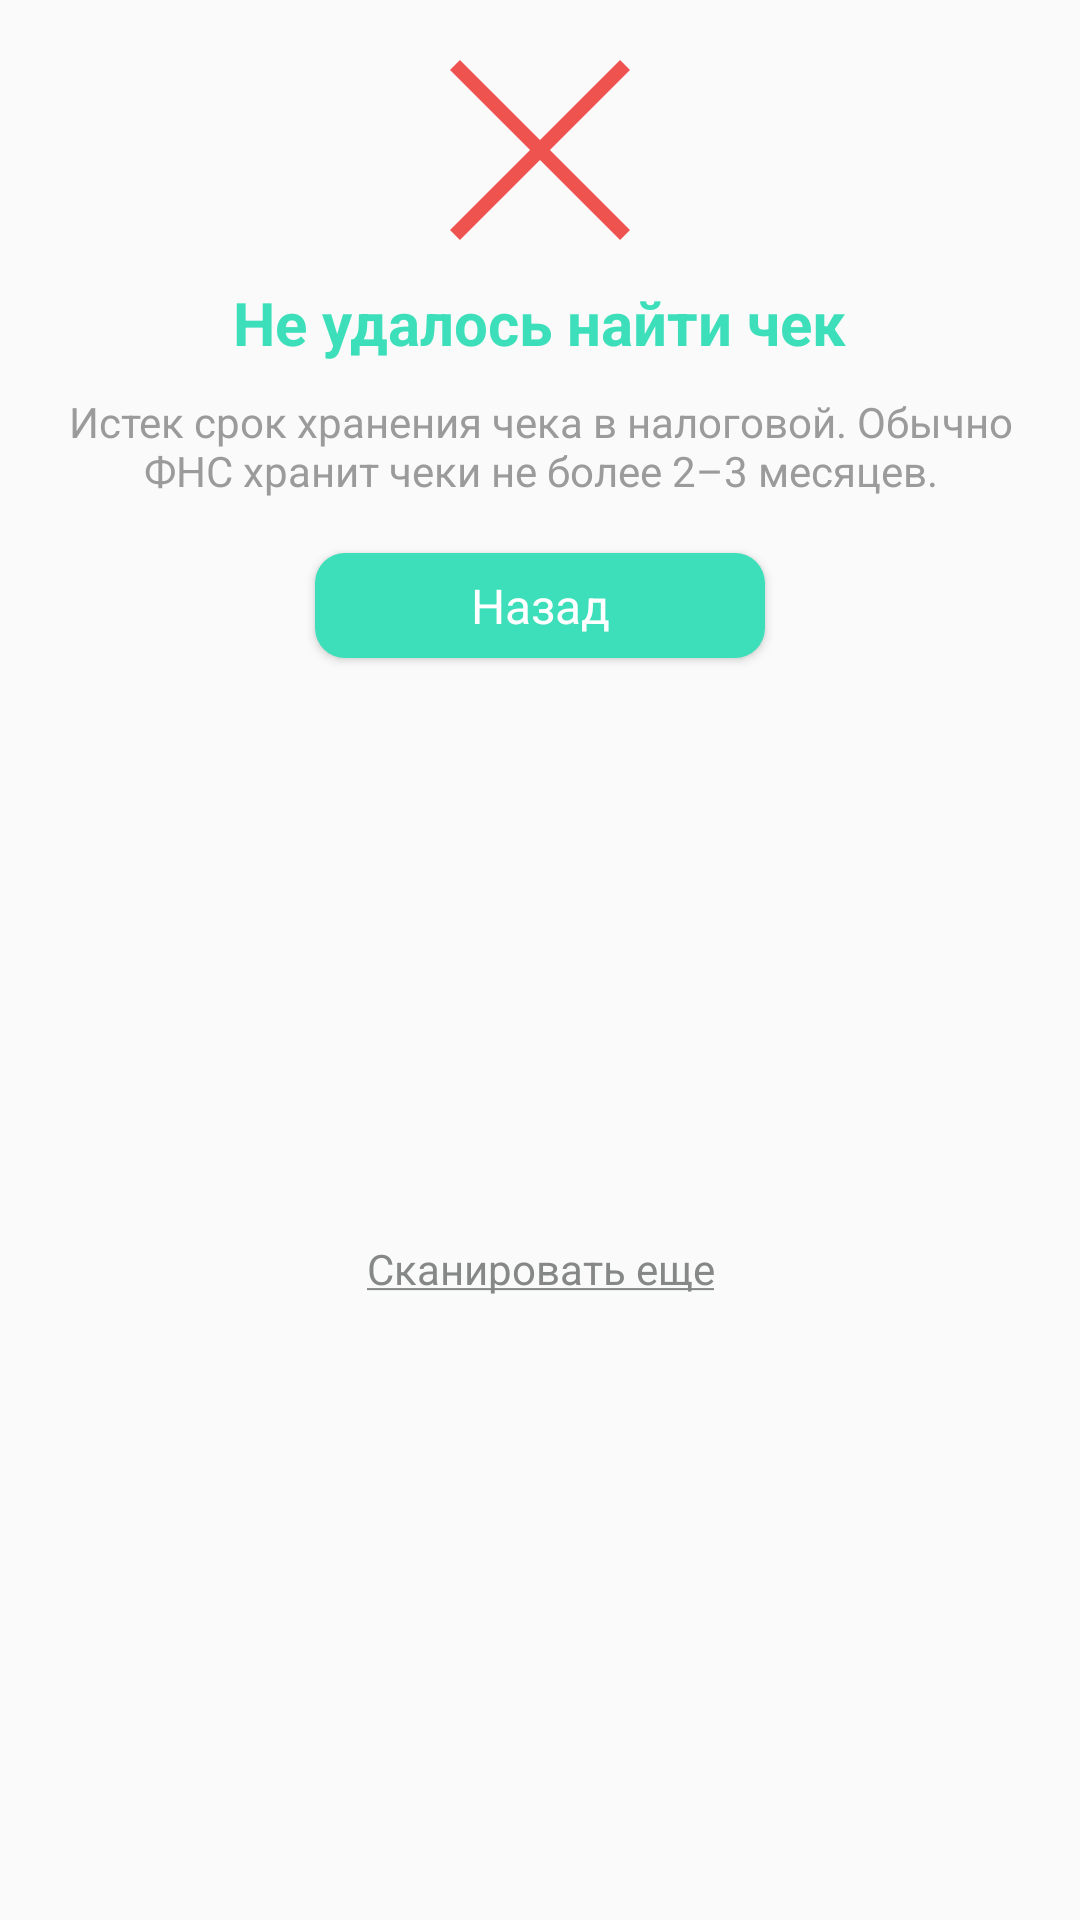

Layout XML and referenced resources for this Android screen:
<!-- AndroidManifest.xml: application theme AppTheme -->
<!-- res/layout/dialog_fail.xml -->
<?xml version="1.0" encoding="utf-8"?>
<androidx.constraintlayout.widget.ConstraintLayout
    xmlns:android="http://schemas.android.com/apk/res/android"
    xmlns:app="http://schemas.android.com/apk/res-auto"
    xmlns:tools="http://schemas.android.com/tools"
    tools:ignore="MissingPrefix, ContentDescription"
    android:layout_width="300dp"
    android:layout_height="wrap_content"
    android:background="@drawable/rounded_corners"
    android:layout_gravity="center"
    >

    <ImageView
        android:id="@+id/iv_share"
        android:layout_width="60dp"
        android:layout_height="60dp"
        app:srcCompat="@drawable/ic_fail_red"
        android:layout_marginTop="20dp"
        app:layout_constraintTop_toTopOf="parent"
        app:layout_constraintStart_toStartOf="parent"
        app:layout_constraintEnd_toEndOf="parent"
        />

    <TextView
        android:id="@+id/tv_status"
        android:layout_width="wrap_content"
        android:layout_height="wrap_content"
        android:fontFamily="sans-serif"
        android:textStyle="bold"
        android:textColor="@color/aqua_marine"
        android:textSize="20sp"
        android:text="@string/check_failed"
        android:layout_marginTop="14dp"
        app:layout_constraintTop_toBottomOf="@id/iv_share"
        app:layout_constraintStart_toStartOf="parent"
        app:layout_constraintEnd_toEndOf="parent"
        />

    <TextView
        android:id="@+id/tv_status_desc"
        android:layout_width="wrap_content"
        android:layout_height="wrap_content"
        android:paddingEnd="20dp"
        android:paddingStart="20dp"
        android:textSize="14sp"
        android:fontFamily="sans-serif"
        android:textStyle="normal"
        android:textColor="@color/warm_grey_light"
        android:gravity="center_horizontal"
        android:text="@string/check_failed_description"
        android:layout_marginTop="10dp"
        app:layout_constraintTop_toBottomOf="@id/tv_status"
        app:layout_constraintStart_toStartOf="parent"
        app:layout_constraintEnd_toEndOf="parent"
        />

    <Button
        android:id="@+id/btn_back"
        android:layout_width="150dp"
        android:layout_height="35dp"
        android:background="@drawable/bg_dialog_button"
        android:gravity="center"
        android:textSize="16sp"
        android:fontFamily="sans-serif"
        android:textStyle="normal"
        android:textColor="@color/white"
        android:text="@string/title_back"
        android:layout_marginTop="18dp"
        android:textAllCaps="false"
        app:layout_constraintTop_toBottomOf="@id/tv_status_desc"
        app:layout_constraintStart_toStartOf="parent"
        app:layout_constraintEnd_toEndOf="parent"
        />

    <TextView
        android:id="@+id/btn_scan_more"
        android:layout_width="wrap_content"
        android:layout_height="wrap_content"
        android:textSize="14sp"
        android:fontFamily="sans-serif"
        android:textStyle="normal"
        android:textColor="@color/steel_grey"
        android:lineSpacingExtra="2sp"
        android:gravity="center_horizontal"
        android:text="@string/scan_more"
        android:layout_marginTop="10dp"
        android:layout_marginBottom="24dp"
        app:layout_constraintTop_toBottomOf="@id/btn_back"
        app:layout_constraintBottom_toBottomOf="parent"
        app:layout_constraintStart_toStartOf="parent"
        app:layout_constraintEnd_toEndOf="parent"
        />

</androidx.constraintlayout.widget.ConstraintLayout>
<!-- resources referenced by this layout -->
<resources>
  <color name="aqua_marine">#3cdfba</color>
  <color name="steel_grey">#868888</color>
  <color name="warm_grey_light">#9b9b9b</color>
  <color name="white">#ffffff</color>
  <!-- drawable bg_dialog_button (drawable) -->
  <?xml version="1.0" encoding="utf-8"?>
  <shape xmlns:android="http://schemas.android.com/apk/res/android">
  
      <corners android:radius="10dp" />
  
      <solid android:color="@color/aqua_marine" />
  
  </shape>
  <!-- drawable ic_fail_red (drawable) -->
  <vector android:height="24dp" android:viewportHeight="60"
      android:viewportWidth="60" android:width="24dp" xmlns:android="http://schemas.android.com/apk/res/android">
      <path android:fillColor="#EF5350" android:fillType="nonZero"
          android:pathData="M60,3.3173l-3.3173,-3.3173l-26.6827,26.6827l-26.6827,-26.6827l-3.3173,3.3173l26.6827,26.6827l-26.6827,26.6827l3.3173,3.3173l26.6827,-26.6827l26.6827,26.6827l3.3173,-3.3173l-26.6827,-26.6827z"
          android:strokeColor="#00000000" android:strokeWidth="1"/>
  </vector>
  <string name="check_failed">Не удалось найти чек</string>
  <string name="check_failed_description">Истек срок хранения чека в налоговой.
          Обычно ФНС хранит чеки не более 2–3 месяцев.</string>
  <string name="scan_more"><u>Сканировать еще</u></string>
  <string name="title_back">Назад</string>
  <style name="AppTheme" parent="Theme.AppCompat.Light.NoActionBar">
          <item name="colorPrimary">@color/colorPrimary</item>
          <item name="colorPrimaryDark">@color/colorPrimaryDark</item>
          <item name="colorAccent">@color/colorAccent</item>
  
          <item name="android:windowActionBarOverlay">true</item>
      </style>
  <color name="colorPrimary">#ffffff</color>
  <color name="colorPrimaryDark">#cacaca</color>
  <color name="colorAccent">#50e3c2</color>
</resources>
